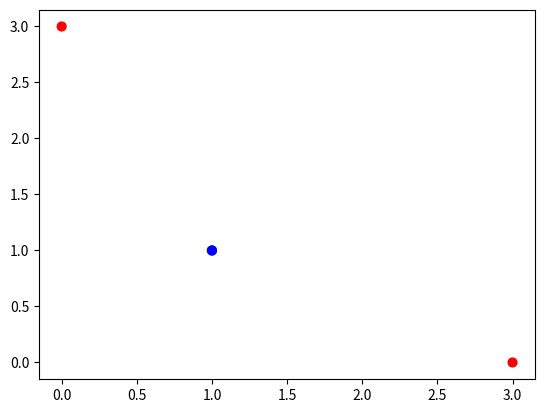

Write the Python code that produced this figure.
#!/usr/bin/env python3
# -*- coding: utf-8 -*-
"""
Created on Tue Jul 16 02:00:08 2019

[redacted]

Feedforward Neural Network: Toy Example
"""
import numpy as np
import matplotlib.pyplot as plt

num_pts = 4

def calc_activation(x,w,bias,fn="linear"):
    z = x.dot(w) + bias.T
    if fn == "linear":
        f = 5*z - 2
    elif fn == "ReLU":
        z[z <= 0] = 0
        f = z
    elif fn == "tanh":
        f = np.tanh(z)
    return f

x = np.array([[-1,-1],[1,-1],[-1,1],[1,1]])
y = np.array([[1],[-1],[-1],[1]])

bias = np.array([[1],[1]])
w = np.array([[1,-1],[-1,1]]) 

f = calc_activation(x,w,bias,"ReLU")
print(f)

# Plot data
colors = ['b' if y == 1 else 'r' for y in y]
plt.figure()
plt.scatter(f[:,0], f[:,1], s=40, c=colors)